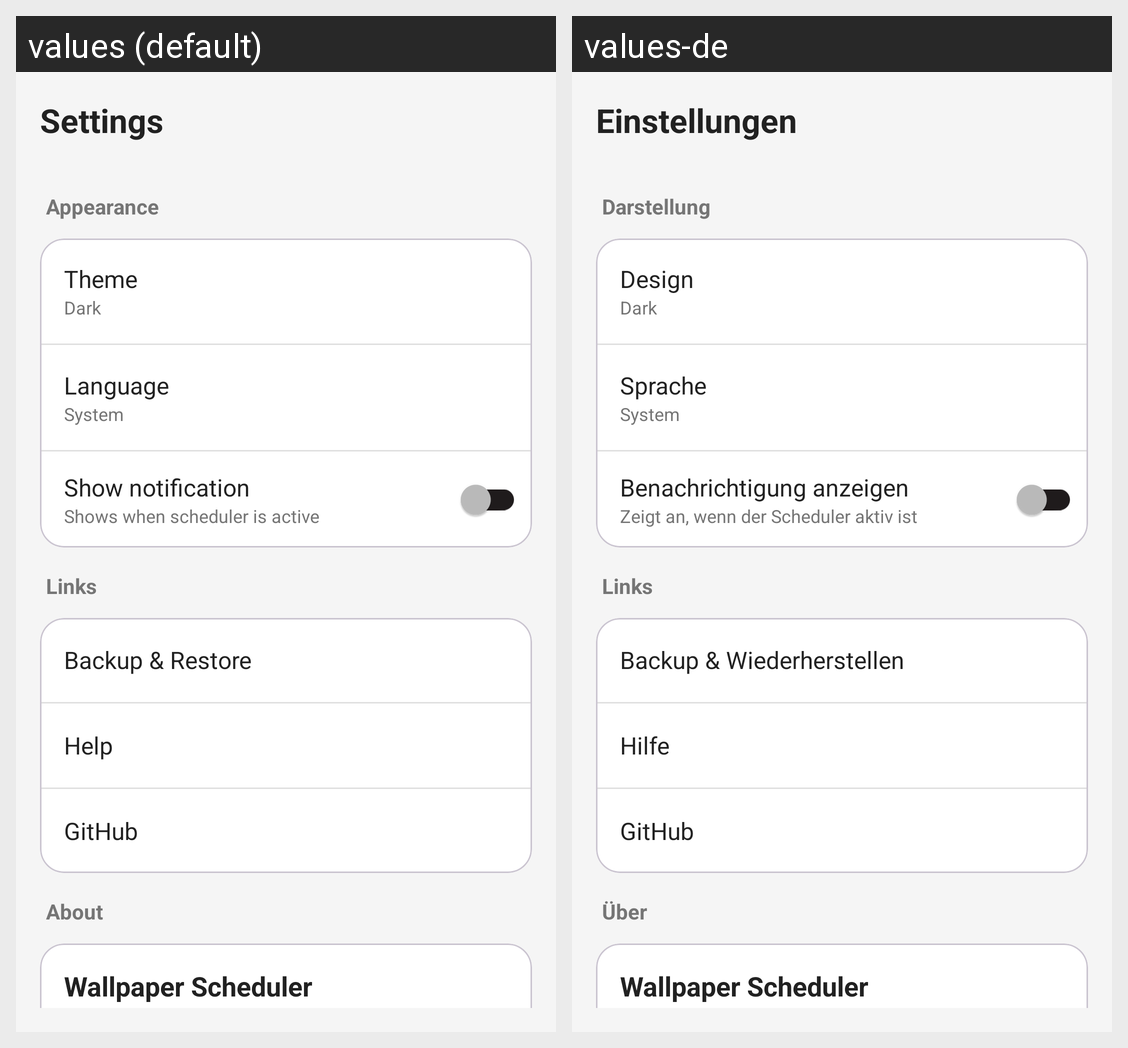

For this localized Android screen grid, give each drawn string resource with its value in every locale shown.
Android screen res/layout/activity_settings.xml rendered under 2 locales, left to right: values (default), values-de. Device: Nexus 5 (rendered at 1080×1920; each locale shown at half size, 540×960, under a caption strip naming it); theme Theme.WallpaperScheduler.
Strings drawn on this screen, with the default value and each locale's value (text and hints the layout hard-codes, and strings that could not be matched under every locale, appear in the picture but are not listed):

settings
  values: Settings
  values-de: Einstellungen

appearance
  values: Appearance
  values-de: Darstellung

theme
  values: Theme
  values-de: Design

language
  values: Language
  values-de: Sprache

show_notification
  values: Show notification
  values-de: Benachrichtigung anzeigen

show_notification_desc
  values: Shows when scheduler is active
  values-de: Zeigt an, wenn der Scheduler aktiv ist

links
  values: Links
  values-de: Links

backup_restore
  values: Backup & Restore
  values-de: Backup & Wiederherstellen

help
  values: Help
  values-de: Hilfe

about
  values: About
  values-de: Über

app_name
  values: Wallpaper Scheduler
  values-de: Wallpaper Scheduler
